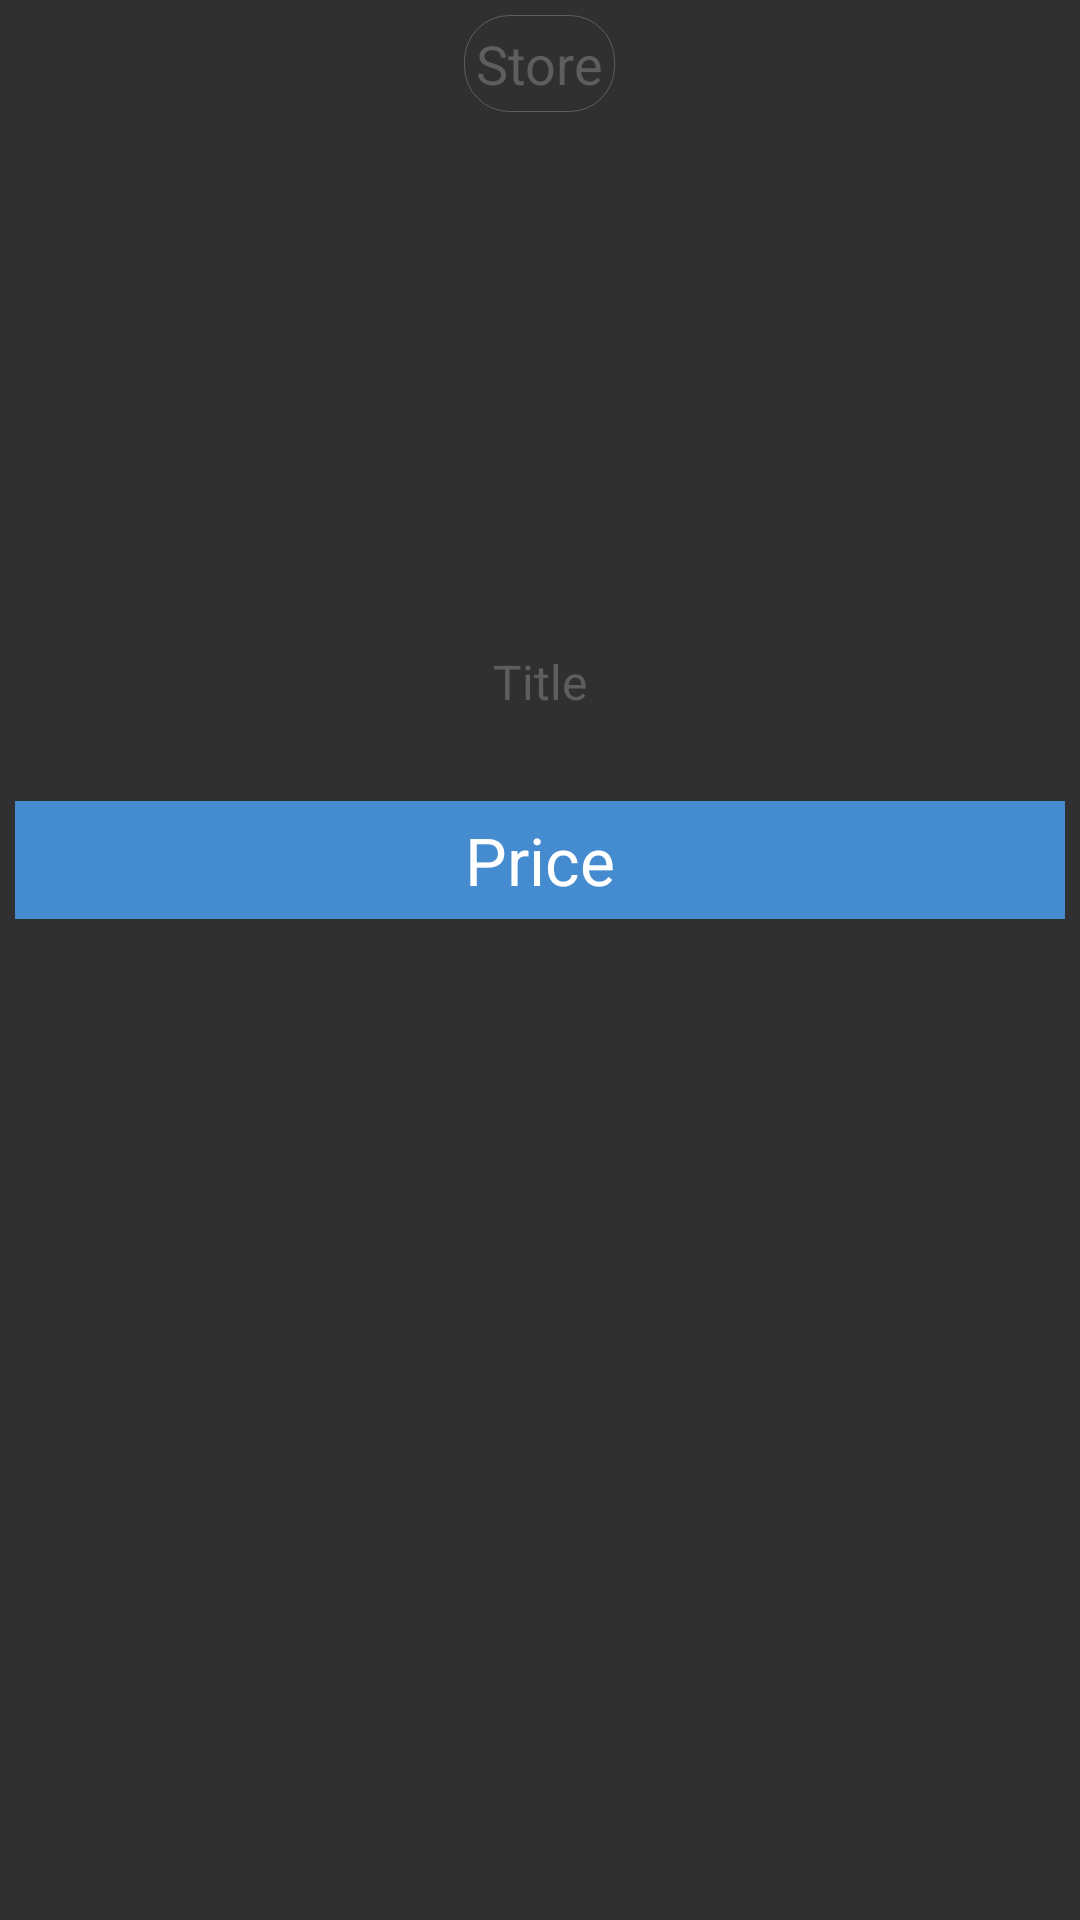

Write the Android layout XML for this screen, with the resource values it uses.
<!-- AndroidManifest.xml: application theme AppTheme -->
<!-- res/layout/grid_item.xml -->
<?xml version="1.0" encoding="utf-8"?>
<RelativeLayout xmlns:android="http://schemas.android.com/apk/res/android"
    android:layout_width="match_parent"
    android:layout_height="wrap_content"
    android:background="@drawable/bg"
    android:layout_margin="5dp"
    android:padding="5dp">


    <TextView
        android:layout_width="wrap_content"
        android:layout_height="wrap_content"
        android:textAppearance="?android:attr/textAppearanceSmall"
        android:text="@string/store"
        android:textColor="#5e5e5e"
        android:textSize="18sp"
        android:padding="4dp"
        android:id="@+id/textView_store"
        android:layout_alignParentTop="true"
        android:layout_centerHorizontal="true"
        android:background="@drawable/rounded_rect" />

    <ImageView
        android:layout_width="wrap_content"
        android:layout_height="150dp"
        android:id="@+id/view_image"
        android:minHeight="100dp"
        android:minWidth="100dp"
        android:scaleType="fitCenter"
        android:layout_below="@+id/textView_store"
        android:layout_centerHorizontal="true"
        android:src="@drawable/placeholder"
        android:contentDescription="@string/itemimage" />

    <TextView
        android:layout_width="match_parent"
        android:layout_height="wrap_content"
        android:textAppearance="?android:attr/textAppearanceLarge"
        android:text="@string/title"
        android:id="@+id/textView_title"
        android:layout_below="@+id/view_image"
        android:gravity="center"
        android:textColor="#5e5e5e"
        android:layout_margin="10dp"
        android:textSize="16sp"
        android:maxLines="3"
        android:minLines="3" />

    <TextView
        android:layout_width="match_parent"
        android:layout_height="wrap_content"
        android:textAppearance="?android:attr/textAppearanceLarge"
        android:text="@string/price"
        android:id="@+id/textView_price"
        android:singleLine="true"
        android:textSize="22sp"
        android:gravity="center"
        android:layout_below="@+id/textView_title"
        android:background="#458bd0"
        android:padding="5dp" />
</RelativeLayout>
<!-- resources referenced by this layout -->
<resources>
  <!-- drawable rounded_rect (drawable) -->
  <?xml version="1.0" encoding="utf-8"?>
  <shape xmlns:android="http://schemas.android.com/apk/res/android"
      android:shape="rectangle">
      <stroke
          android:width="0.2dp"
          android:color="#5e5e5e" />
      <corners android:radius="15dp" />
  </shape>
  <string name="itemimage">ItemImage</string>
  <string name="price">Price</string>
  <string name="store">Store</string>
  <string name="title">Title</string>
  <style name="AppTheme" parent="AppTheme.Base" />
  <style name="AppTheme.Base" parent="Theme.AppCompat">
          <item name="android:windowNoTitle">true</item>
          <item name="windowActionBar">false</item>
      </style>
</resources>
